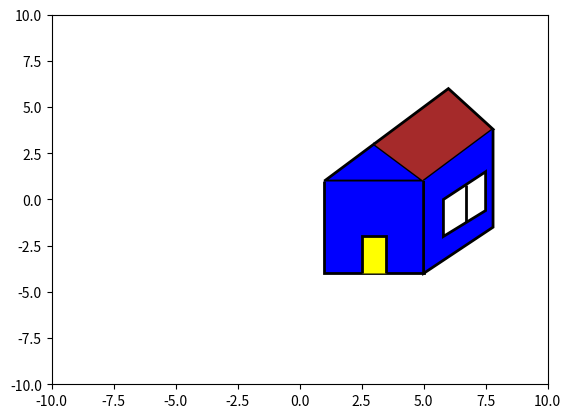

This figure's Python source:
import matplotlib.pyplot as plt
from matplotlib.path import Path
import matplotlib.patches as pactches

cor = ''
fig = plt.figure()
ax = fig.add_subplot(111)
ax.set_xlim(-10, 10)
ax.set_ylim(-10, 10)

def gerarTriangulo(cor):
    vertices = [(1, 1),
                (3,3),
                (5, 1),
                (0., 0.), ]
    comandos = [Path.MOVETO,
                Path.LINETO,
                Path.LINETO,
                Path.CLOSEPOLY, ]
    path = Path(vertices, comandos)
    patch = pactches.PathPatch(path, facecolor=cor, lw=2)
    ax.add_patch(patch)


def gerarFrente(cor):
    vertices = [(1, 1),
                (1, -4),
                (5, -4),
                (5, 1), ]
    comandos = [Path.MOVETO,
                Path.LINETO,
                Path.LINETO,
                Path.LINETO, ]
    path = Path(vertices, comandos)
    patch = pactches.PathPatch(path, facecolor=cor, lw=2)
    ax.add_patch(patch)


def gerarTelhado(cor):
    vertices = [(3, 3),
                (6, 6),
                (7.8, 3.8),
                (5, 1), ]
    comandos = [Path.MOVETO,
                Path.LINETO,
                Path.LINETO,
                Path.LINETO, ]
    path = Path(vertices, comandos)
    patch = pactches.PathPatch(path, facecolor=cor, lw=2)
    ax.add_patch(patch)


def gerarLateral(cor):
    vertices = [(7.8, 3.8),
                (7.8, -1.5),
                (5, -4),
                (5, 1), ]
    comandos = [Path.MOVETO,
                Path.LINETO,
                Path.LINETO,
                Path.LINETO, ]
    path = Path(vertices, comandos)
    patch = pactches.PathPatch(path, facecolor=cor, lw=2)
    ax.add_patch(patch)


def gerarPorta(cor):
    vertices = [(2.5, -4),
                (2.5, -2),
                (3.5, -2),
                (3.5, -4), 
                ]
    comandos = [Path.MOVETO,
                Path.LINETO,
                Path.LINETO,
                Path.LINETO, 
                ]
    path = Path(vertices, comandos)
    patch = pactches.PathPatch(path, facecolor=cor, lw=2)
    ax.add_patch(patch)


def gerarJanela():
    vertices = [(5.8, 0),
                (5.8, -2),
                (7.5, -0.6),
                (7.5, 1.5),
                (0., 0.), ]
    comandos = [Path.MOVETO,
                Path.LINETO,
                Path.LINETO,
                Path.LINETO,
                Path.CLOSEPOLY, ]
    path = Path(vertices, comandos)
    patch = pactches.PathPatch(path, facecolor='white', lw=2)
    ax.add_patch(patch)


def gerarCruzDaJanela():
    vertices = [(6.7, -1.2),
                (6.7, 0.8),
                # (6.2, 1.07),
                # (6.5, 1.5),
                # (6.2, 1.07),
                # (5.8, 0.50), 
                ]
    comandos = [Path.MOVETO,
                Path.LINETO,
                # Path.MOVETO,
                # Path.LINETO,
                # Path.MOVETO,
                # Path.LINETO, 
                ]
    path = Path(vertices, comandos)
    patch = pactches.PathPatch(path, facecolor='white', lw=2)
    ax.add_patch(patch)

def gerarCasa():
    gerarTriangulo('blue')
    gerarFrente('blue')
    gerarTelhado('Brown')
    gerarLateral('blue')
    gerarPorta('yellow')
    gerarJanela()
    gerarCruzDaJanela()
    plt.show()

gerarCasa()
